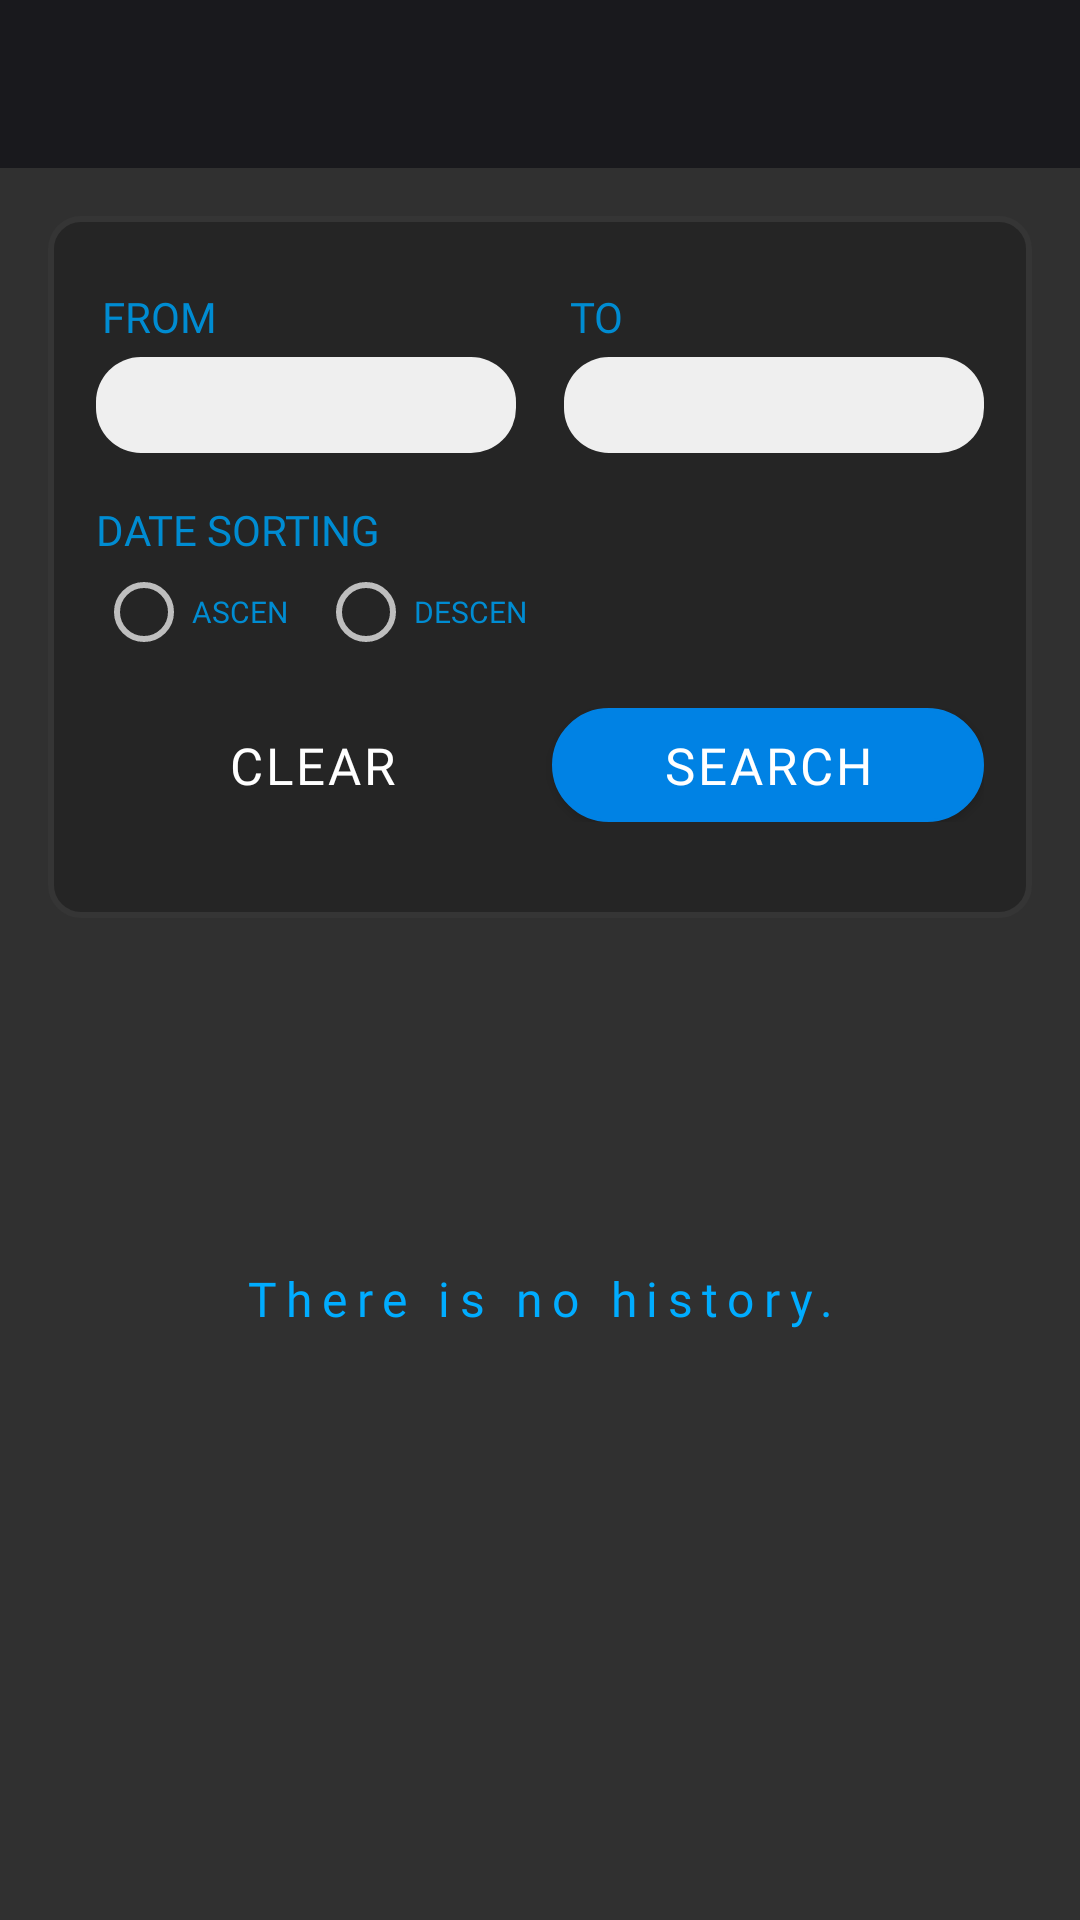

The Android layout XML behind this screen, and the referenced resources:
<!-- AndroidManifest.xml: activity theme AppTheme -->
<!-- res/layout/activity_patient_history.xml -->
<?xml version="1.0" encoding="utf-8"?>
<LinearLayout xmlns:android="http://schemas.android.com/apk/res/android"
    xmlns:app="http://schemas.android.com/apk/res-auto"
    xmlns:tools="http://schemas.android.com/tools"
    android:layout_width="match_parent"
    android:layout_height="match_parent"
    android:orientation="vertical"
    tools:context=".activities.PatientHistoryActivity">

    <include
        android:id="@+id/toolbar"
        layout="@layout/toolbar" />

    <LinearLayout
        android:layout_width="match_parent"
        android:layout_height="wrap_content"
        android:layout_marginTop="16dp"
        android:layout_marginLeft="16dp"
        android:layout_marginRight="16dp"
        android:layout_marginBottom="16dp"
        android:background="@drawable/rounded_layout"
        android:orientation="vertical"
        android:padding="16dp">

        <LinearLayout
            android:layout_width="match_parent"
            android:layout_height="wrap_content"
            android:layout_marginTop="8dp"
            android:orientation="horizontal">

            <LinearLayout
                android:layout_width="match_parent"
                android:layout_height="wrap_content"
                android:layout_marginRight="8dp"
                android:layout_weight="1"
                android:orientation="vertical">

                <TextView
                    style="@style/cell_label"
                    android:layout_width="wrap_content"
                    android:layout_height="wrap_content"
                    android:layout_marginLeft="2dp"
                    android:layout_marginBottom="2dp"
                    android:text="FROM " />

                <EditText
                    android:id="@+id/from_date"
                    style="@style/cell_text"
                    android:layout_width="match_parent"
                    android:layout_height="32dp"
                    android:layout_marginTop="2dp"
                    android:background="@drawable/rounded_edittext"
                    android:drawableRight="@mipmap/ic_calendar"
                    android:focusable="false"
                    android:inputType="none"
                    android:paddingLeft="10dp"
                    android:paddingRight="8dp"
                    android:textSize="18dp"
                    android:tag="FROM_DATE"
                    android:textColor="@color/edit_text_color" />
            </LinearLayout>

            <LinearLayout
                android:layout_width="match_parent"
                android:layout_height="wrap_content"
                android:layout_marginLeft="8dp"
                android:layout_weight="1"
                android:orientation="vertical">

                <TextView
                    style="@style/cell_label"
                    android:layout_width="wrap_content"
                    android:layout_height="wrap_content"
                    android:layout_marginLeft="2dp"
                    android:layout_marginBottom="2dp"
                    android:text="TO " />

                <EditText
                    android:id="@+id/to_date"
                    style="@style/cell_text"
                    android:layout_width="match_parent"
                    android:layout_height="32dp"
                    android:layout_marginTop="2dp"
                    android:background="@drawable/rounded_edittext"
                    android:drawableRight="@mipmap/ic_calendar"
                    android:focusable="false"
                    android:inputType="none"
                    android:paddingLeft="10dp"
                    android:paddingRight="8dp"
                    android:textSize="18dp"
                    android:tag="TO_DATE"
                    android:textColor="@color/edit_text_color" />
            </LinearLayout>


        </LinearLayout>

        <LinearLayout
            android:layout_width="match_parent"
            android:layout_height="wrap_content"
            android:layout_marginTop="16dp"
            android:orientation="horizontal">


            <LinearLayout
                android:id="@+id/sort_layout"
                android:layout_width="match_parent"
                android:layout_height="wrap_content"
                android:layout_weight="1"
                android:orientation="vertical">

                <TextView
                    style="@style/cell_label"
                    android:layout_width="wrap_content"
                    android:layout_height="wrap_content"
                    android:layout_marginBottom="2dp"
                    android:text="DATE SORTING" />

                <RadioGroup
                    android:id="@+id/radio_group"
                    android:layout_width="match_parent"
                    android:layout_height="wrap_content"
                    android:orientation="horizontal">

                    <RadioButton
                        android:id="@+id/sort_asc"
                        style="@style/cell_label"
                        android:layout_width="wrap_content"
                        android:layout_height="wrap_content"
                        android:layout_marginRight="10dp"
                        android:text="ASCEN"
                        android:textSize="10sp" />

                    <RadioButton
                        android:id="@+id/sort_desc"
                        style="@style/cell_label"
                        android:layout_width="wrap_content"
                        android:layout_height="wrap_content"
                        android:text="DESCEN"
                        android:textSize="10sp" />
                </RadioGroup>
            </LinearLayout>

        </LinearLayout>
        <LinearLayout
            android:layout_width="match_parent"
            android:layout_height="wrap_content"
            android:layout_marginTop="16dp"
            android:layout_marginBottom="16dp"
            android:orientation="horizontal">

            <Button
                android:id="@+id/clear"
                android:layout_width="match_parent"
                android:layout_height="38dp"
                android:layout_weight="1"
                android:background="@drawable/rounded_button_orange"
                android:layout_marginRight="4dp"
                android:textSize="@dimen/button_text_size"
                android:fontFamily="@font/lato_regular"
                android:letterSpacing="0.06"
                android:text="CLEAR"
                android:textColor="@color/white" />

            <Button
                android:id="@+id/search"
                android:layout_width="match_parent"
                android:layout_height="38dp"
                android:layout_weight="1"
                android:background="@drawable/rounded_button"
                android:textSize="@dimen/button_text_size"
                android:layout_marginLeft="4dp"
                android:fontFamily="@font/lato_regular"
                android:letterSpacing="0.06"
                android:text="SEARCH"
                android:textColor="@color/white" />

        </LinearLayout>
    </LinearLayout>


<FrameLayout
    android:layout_width="match_parent"
    android:layout_height="match_parent">

    <ProgressBar
        android:id="@+id/loading"
        android:layout_width="match_parent"
        android:layout_height="wrap_content"
        android:indeterminateTint="@color/colorAccent"
        android:visibility="gone"/>

    <TextView
        android:id="@+id/no_data"
        style="@style/cell_text"
        android:layout_width="match_parent"
        android:layout_height="wrap_content"
        android:gravity="center"
        android:layout_marginTop="100dp"
        android:textColor="@color/colorAccent"
        android:letterSpacing="0.2"
        android:text="There is no history." />

    <androidx.recyclerview.widget.RecyclerView
        android:id="@+id/rv_patient"
        android:layout_width="match_parent"
        android:layout_height="match_parent"
        android:layout_marginTop="0dp"
        android:layout_marginBottom="16dp"
        android:clipToPadding="false"
        android:paddingBottom="16dp" />

</FrameLayout>

</LinearLayout>
<!-- res/layout/toolbar.xml (included above) -->
<?xml version="1.0" encoding="utf-8"?>
<androidx.appcompat.widget.Toolbar xmlns:android="http://schemas.android.com/apk/res/android"
    xmlns:app="http://schemas.android.com/apk/res-auto"
    android:layout_width="match_parent"
    android:layout_height="@dimen/action_bar_height"
    android:background="@color/colorPrimary"
    app:contentInsetStartWithNavigation="0dp"
    app:theme="@style/ThemeOverlay.AppCompat.Dark.ActionBar"
    />
<!-- resources referenced by this layout -->
<resources>
  <color name="colorAccent">#00ACFF</color>
  <color name="colorPrimary">#19191D</color>
  <color name="edit_text_color">#333333</color>
  <color name="white">#FFFFFF</color>
  <dimen name="action_bar_height">56dp</dimen>
  <dimen name="button_text_size">17dp</dimen>
  <!-- drawable rounded_button (drawable) -->
  <?xml version="1.0" encoding="utf-8"?>
  <selector xmlns:android="http://schemas.android.com/apk/res/android">
      <item>
          <shape android:shape="rectangle">
              <solid android:color="@color/normal_button" />
              <stroke android:color="@color/normal_button_stroke" android:width="1dp" />
              <corners android:radius="25dp" />
  
          </shape>
      </item>
  </selector>
  <!-- drawable rounded_edittext (drawable) -->
  <?xml version="1.0" encoding="utf-8"?>
  <shape xmlns:android="http://schemas.android.com/apk/res/android"
      android:shape="rectangle" android:padding="15dp">
      <solid android:color="@color/edit_text_background"/>
      <corners
          android:bottomRightRadius="15dp"
          android:bottomLeftRadius="15dp"
          android:topLeftRadius="15dp"
          android:topRightRadius="15dp"/>
  </shape>
  <!-- drawable rounded_layout (drawable) -->
  <shape xmlns:android="http://schemas.android.com/apk/res/android">
      <solid android:color="@color/layout"/>
  
      <corners android:radius="10dp"/>
      <padding android:left="0dp" android:top="0dp" android:right="0dp" android:bottom="0dp" />
      <stroke android:color="@color/layout_stroke" android:width="2dp" />
  </shape>
  <style name="cell_label" parent="AppTheme">
          <item name="fontPath">fonts/Lato-Regular.ttf</item>
          <item name="android:textColor">@color/cell_label</item>
          <item name="android:textSize">14sp</item>
          <item name="fontFamily">@font/lato_regular</item>
      </style>
  <style name="cell_text" parent="AppTheme">
          <item name="fontPath">fonts/Lato-Regular.ttf</item>
          <item name="android:textColor">@color/cell_text</item>
          <item name="android:textSize">16sp</item>
          <item name="fontFamily">@font/lato_regular</item>
  
      </style>
  <style name="AppTheme" parent="Theme.AppCompat.NoActionBar">
          
          <item name="colorPrimary">@color/colorPrimary</item>
          <item name="colorPrimaryDark">@color/colorPrimaryDark</item>
          <item name="colorAccent">@color/colorAccent</item>
          <item name="windowActionBar">false</item>
          <item name="windowNoTitle">true</item>
          <item name="android:windowFullscreen">false</item>
          <item name="android:windowContentOverlay">@null</item>
  
  
  
      </style>
  <color name="normal_button">#0082E4</color>
  <color name="normal_button_stroke">#0082E4</color>
  <color name="edit_text_background">#efefef</color>
  <color name="layout">#252525</color>
  <color name="layout_stroke">#353535</color>
  <color name="cell_label">#008cd2</color>
  <color name="cell_text">#FFFFFF</color>
  <color name="colorPrimaryDark">#0F0F11</color>
</resources>
